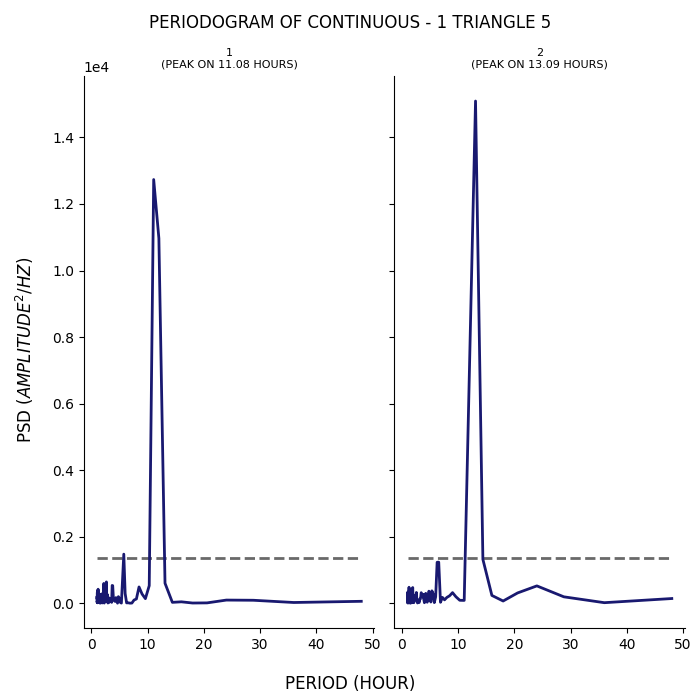

The table this chart was drawn from, first rows:
test, period, psd
1, 48.0, 56.88
1, 36.0, 21.1
1, 28.8, 88.34
1, 24.0, 93.84
1, 20.57, 9.39
1, 18.0, 5.358
1, 16.0, 41.36
1, 14.4, 25.62
1, 13.09, 600.1
1, 12.0, 10968
1, 11.08, 12734
1, 10.29, 527
1, 9.6, 136.5
1, 9.0, 278.8
1, 8.471, 488.2
1, 8.0, 127.4
1, 7.579, 94.3
1, 7.2, 4.303
1, 6.857, 1.116
1, 6.545, 11.97
1, 6.261, 9
1, 6.0, 292.1
1, 5.76, 1475
1, 5.538, 677.5
1, 5.333, 3.518
1, 5.143, 21.83
1, 4.966, 136.4
1, 4.8, 196.6
1, 4.645, 1.3
1, 4.5, 87.29
1, 4.364, 167.4
1, 4.235, 53.96
1, 4.114, 63.2
1, 4.0, 94.74
1, 3.892, 196.4
1, 3.789, 527.3
1, 3.692, 533.5
1, 3.6, 24.6
1, 3.512, 123.2
1, 3.429, 67.37
1, 3.349, 59.88
1, 3.273, 131.2
1, 3.2, 132.3
1, 3.13, 158.9
1, 3.064, 17.37
1, 3.0, 71.67
1, 2.939, 5.871
1, 2.88, 57.52
1, 2.824, 263.8
1, 2.769, 119.3
1, 2.717, 187.9
1, 2.667, 640.1
1, 2.618, 349.1
1, 2.571, 48.61
1, 2.526, 91.43
1, 2.483, 395.3
1, 2.441, 443.6
1, 2.4, 104.2
1, 2.361, 43.39
1, 2.323, 51.9
... 224 more rows
